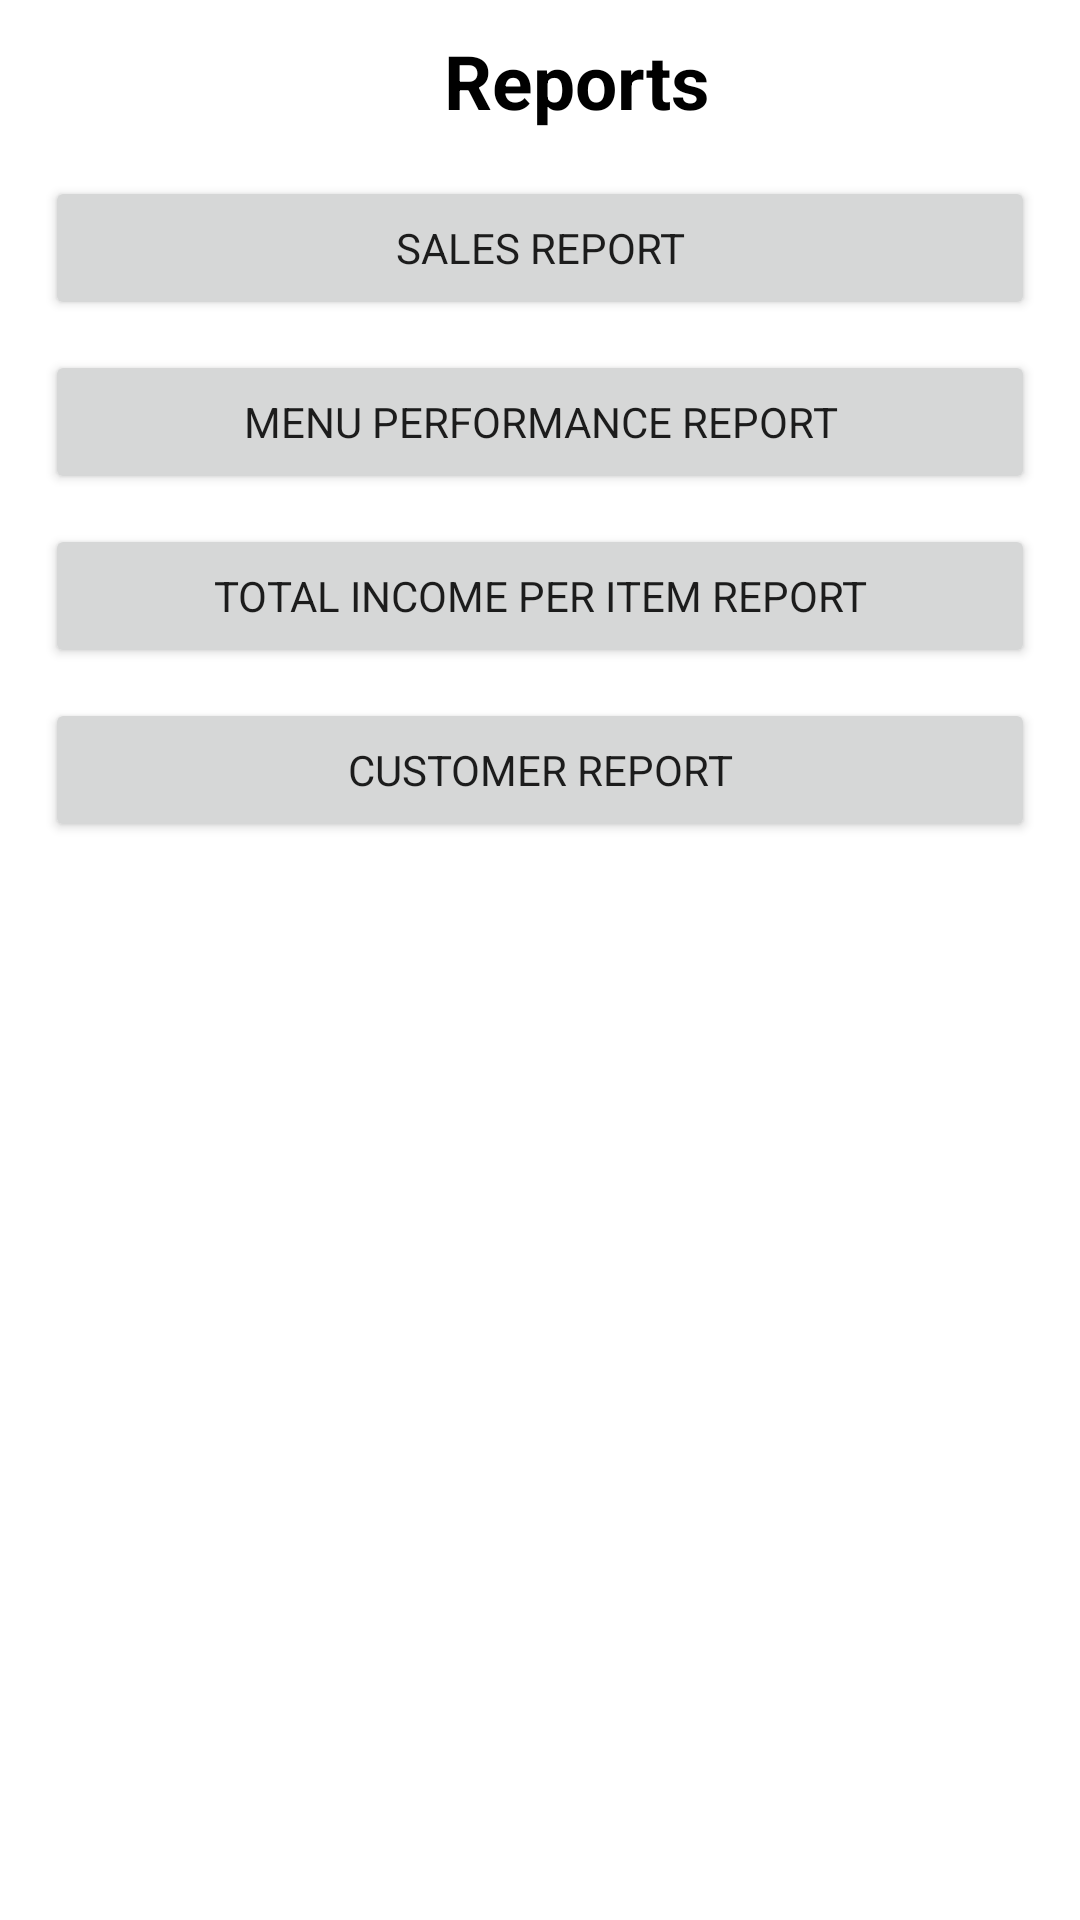

This screen was rendered from an Android layout file. Write that file and the resources it references.
<!-- AndroidManifest.xml: application theme Theme.POSAndroid -->
<!-- res/layout/activity_report.xml -->
<?xml version="1.0" encoding="utf-8"?>
<LinearLayout xmlns:android="http://schemas.android.com/apk/res/android"
    xmlns:tools="http://schemas.android.com/tools"
    android:layout_width="match_parent"
    android:layout_height="match_parent"
    android:orientation="vertical"
    tools:context=".view.admin.ReportActivity">

    <LinearLayout
        android:layout_width="match_parent"
        android:layout_height="wrap_content"
        android:layout_marginTop="10dp"
        android:orientation="horizontal">

        <ImageView
            android:id="@+id/iv_back"
            android:layout_width="wrap_content"
            android:layout_height="wrap_content"
            android:layout_marginLeft="24dp"
            android:src="@drawable/ic_arrow_back" />

        <TextView
            android:layout_width="match_parent"
            android:layout_height="wrap_content"
            android:layout_gravity="center"
            android:gravity="center"
            android:text="Reports"
            android:textColor="@color/black"
            android:textSize="25sp"
            android:textStyle="bold" />

    </LinearLayout>

    <LinearLayout
        android:layout_width="match_parent"
        android:layout_height="wrap_content"
        android:orientation="vertical"
        android:padding="15dp">

        <Button
            android:id="@+id/btn_sales_report"
            android:layout_width="match_parent"
            android:layout_height="wrap_content"
            android:text="Sales Report" />

        <Button
            android:id="@+id/btn_best_selling"
            android:layout_width="match_parent"
            android:layout_height="wrap_content"
            android:layout_marginTop="10dp"
            android:text="Menu Performance Report" />

        <Button
            android:id="@+id/total_income_report"
            android:layout_width="match_parent"
            android:layout_height="wrap_content"
            android:layout_marginTop="10dp"
            android:text="Total Income per Item Report" />

        <Button
            android:id="@+id/customer_report"
            android:layout_width="match_parent"
            android:layout_height="wrap_content"
            android:layout_marginTop="10dp"
            android:text="Customer Report" />

    </LinearLayout>

</LinearLayout>
<!-- resources referenced by this layout -->
<resources>
  <color name="black">#FF000000</color>
  <style name="Theme.POSAndroid" parent="Theme.MaterialComponents.DayNight.NoActionBar">
          
          <item name="colorPrimary">@color/orange_500</item>
          <item name="colorPrimaryVariant">@color/orange_700</item>
          <item name="colorOnPrimary">@color/white</item>
          
          <item name="colorSecondary">@color/white</item>
          <item name="colorSecondaryVariant">@color/white</item>
          <item name="colorOnSecondary">@color/black</item>
          
          <item name="android:statusBarColor">?attr/colorPrimaryVariant</item>
          <item name="fontFamily">@font/source_sans_pro</item>
          
      </style>
  <color name="orange_500">#ffa726</color>
  <color name="orange_700">#c77800</color>
  <color name="white">#FFFFFFFF</color>
</resources>
